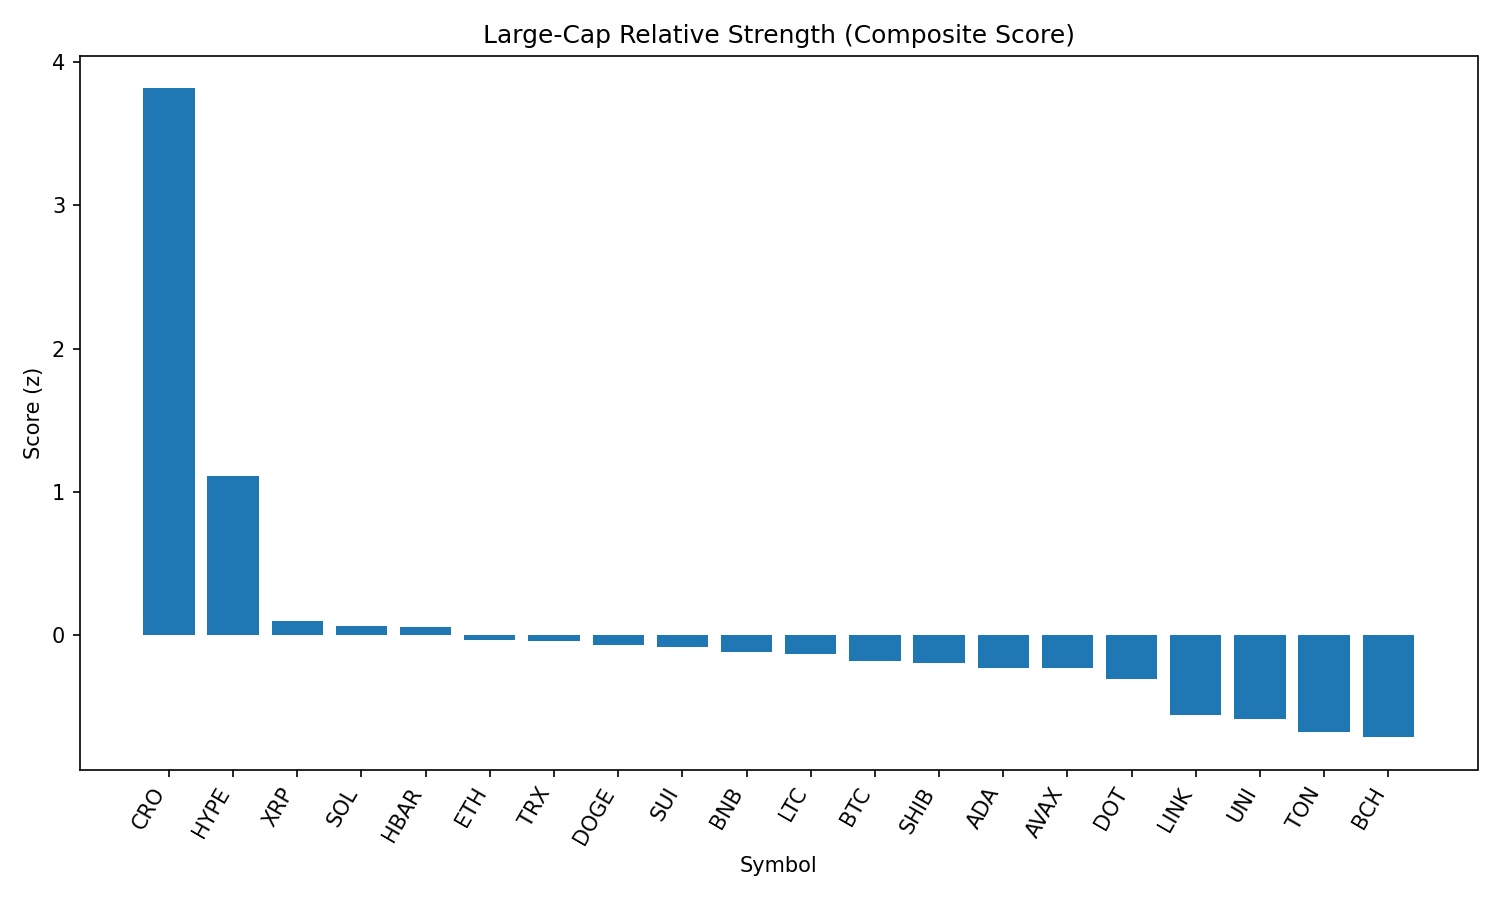

The file beside this chart, header and first rows:
rank, name, symbol, price, pct_1h, pct_24h, pct_7d, pct_1h_vs_btc, pct_24h_vs_btc, pct_7d_vs_btc, market_cap_rank, market_cap, volume_usd, score
1, Cronos, CRO, 0.2056, 2.029, 28.46, 44.98, 2.133, 30.9, 48.23, 30, 6919794573, 598845396, 3.814
2, Hyperliquid, HYPE, 47.34, 0.9679, 4.353, 13.01, 1.071, 6.791, 16.27, 14, 15802909692, 480799023, 1.112
3, XRP, XRP, 2.95, 0.04839, -0.05943, 1.273, 0.1518, 2.378, 4.524, 3, 175547435331, 6719983752, 0.09677
4, Solana, SOL, 192.5, -0.0374, -2.118, 8.547, 0.06596, 0.3198, 11.8, 6, 104075638773, 9515070703, 0.06659
5, Hedera, HBAR, 0.2376, -0.004035, 0.08937, 0.7991, 0.09933, 2.527, 4.05, 22, 10073640195, 337196782, 0.05579
6, Ethereum, ETH, 4512, -0.3582, -1.461, 8.772, -0.2548, 0.9767, 12.02, 2, 544782727991, 50891667299, -0.03335
7, TRON, TRX, 0.3496, -0.1031, -0.3919, 0.1368, 0.0002796, 2.045, 3.388, 9, 33096632207, 1494186221, -0.04149
8, Dogecoin, DOGE, 0.2143, -0.009197, -1.81, 0.4562, 0.09417, 0.6275, 3.707, 10, 32275610947, 2907050673, -0.06577
9, Sui, SUI, 3.4, 0.01338, -1.48, -2.146, 0.1167, 0.9578, 1.105, 20, 11943904923, 1637824026, -0.08492
10, BNB, BNB, 850.5, -0.2021, -1.565, 2.763, -0.09869, 0.8721, 6.014, 5, 118493983659, 2029194048, -0.1187
11, Litecoin, LTC, 112.6, -0.3295, 0.6529, -1.154, -0.2261, 3.09, 2.097, 26, 8588664171, 769690468, -0.1338
12, Bitcoin, BTC, 109717, -0.1034, -2.437, -3.251, 0.0, 0.0, 0.0, 1, 2184286915333, 50695727822, -0.1786
13, Shiba Inu, SHIB, 1.229e-05, -0.3992, -0.1571, 0.4659, -0.2958, 2.28, 3.717, 29, 7242109893, 284499748, -0.193
14, Cardano, ADA, 0.8542, -0.2376, -1.621, -1.821, -0.1342, 0.816, 1.43, 11, 31162874003, 2068976993, -0.2309
15, Avalanche, AVAX, 23.71, -0.4888, -1.207, 4.427, -0.3854, 1.23, 7.678, 24, 10012024514, 724446782, -0.2317
16, Polkadot, DOT, 3.82, -0.5483, -0.7601, 0.9556, -0.445, 1.677, 4.207, 35, 5813416020, 375671632, -0.3061
17, Chainlink, LINK, 24.03, -0.8455, -1.39, -1.242, -0.7422, 1.047, 2.009, 13, 16294882935, 1992558555, -0.5553
18, Uniswap, UNI, 9.72, -0.6161, -2.855, -4.973, -0.5128, -0.4175, -1.722, 34, 5836811672, 530117513, -0.5875
19, Toncoin, TON, 3.11, -0.821, -2.98, -2.975, -0.7177, -0.5424, 0.2761, 28, 7997584001, 191273657, -0.6749
20, Bitcoin Cash, BCH, 533.5, -0.6897, -4.639, -3.507, -0.5863, -2.202, -0.2563, 21, 10636641069, 232588174, -0.7112
21, Stellar, XLM, 0.3871, -1.649, -1.664, -2.328, -1.546, 0.7732, 0.9234, 19, 12137685243, 338226318, -1.058
